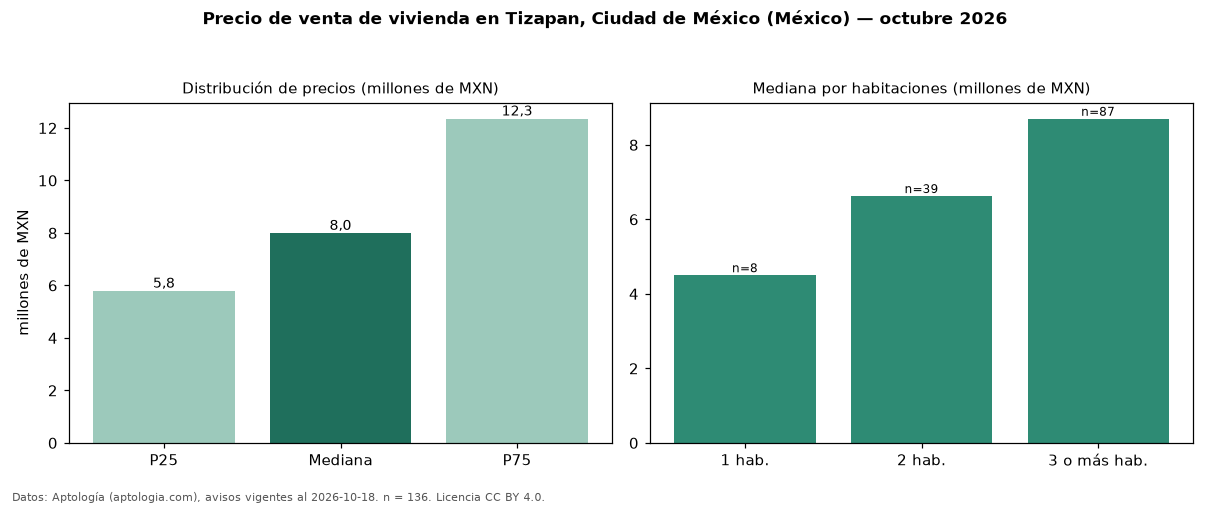

Values plotted in this chart, from the file beside it:
seccion, metrica, valor, moneda, n
precio, p25, 5787500, MXN, 136
precio, mediana, 7990000, MXN, 136
precio, p75, 12350000, MXN, 136
precio, minimo, 1425420, MXN, 136
precio, maximo, 36000000, MXN, 136
m2, mediana_precio_m2, 54735, MXN, 133
m2, area_mediana_m2, 143.0, m2, 133
banos, mediana_banos, 2.0, , 
habitaciones, 1, 4501000, MXN, 8
habitaciones, 2, 6625900, MXN, 39
habitaciones, 3+, 8700000, MXN, 87
fuente, fecha_datos, 2026-10-18, , 
fuente, atribucion, https://www.aptologia.com/, , 
fuente, licencia, CC BY 4.0, , 
